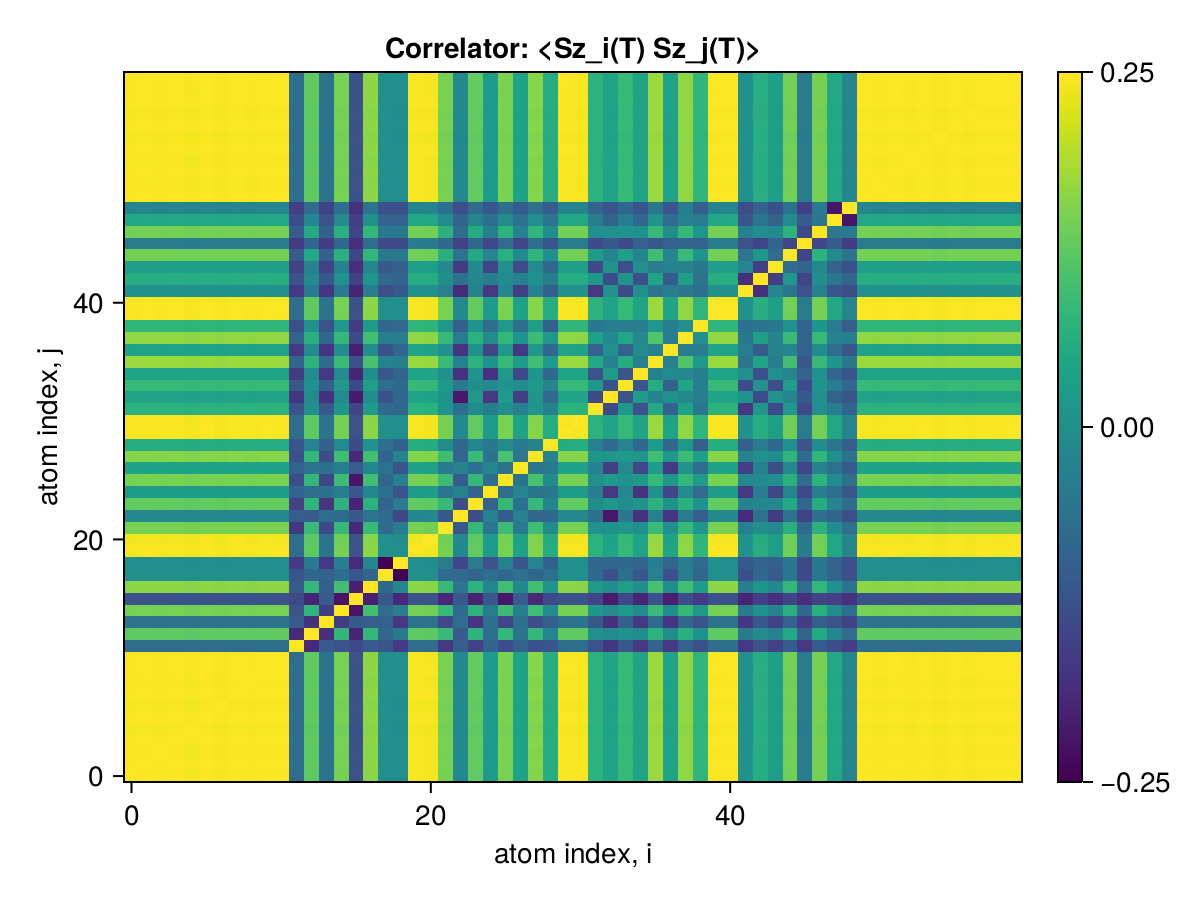

Data behind this chart, as committed beside it:
x1, x2, x3, x4, x5, x6, x7, x8, x9, x10, x11, x12, x13, x14, x15, x16, x17, x18, x19, x20, x21, x22, x23, x24
0.25, 0.2485, 0.2474, 0.2486, 0.2461, 0.2486, 0.2467, 0.2486, 0.2473, 0.2487, 0.2483, 0.07866, 0.1845, 0.08519, 0.1949, 0.05097, 0.2038, 0.1165, 0.1156, 0.2475, 0.2458, 0.1953, 0.1088, 0.186
0.2485, 0.25, 0.2485, 0.2497, 0.2472, 0.2498, 0.2479, 0.2497, 0.2485, 0.2498, 0.2494, 0.07915, 0.1854, 0.08565, 0.1958, 0.05124, 0.2048, 0.117, 0.1161, 0.2486, 0.247, 0.1961, 0.1094, 0.1867
0.2474, 0.2485, 0.25, 0.2486, 0.2462, 0.2487, 0.2468, 0.2487, 0.2474, 0.2487, 0.2483, 0.07885, 0.1843, 0.08539, 0.1948, 0.05112, 0.2038, 0.1166, 0.1156, 0.2475, 0.2459, 0.1951, 0.1091, 0.1858
0.2486, 0.2497, 0.2486, 0.25, 0.2474, 0.2499, 0.248, 0.2498, 0.2486, 0.2499, 0.2495, 0.07921, 0.1854, 0.0857, 0.1958, 0.05128, 0.2048, 0.1171, 0.1161, 0.2487, 0.2471, 0.1962, 0.1095, 0.1868
0.2461, 0.2472, 0.2462, 0.2474, 0.25, 0.2474, 0.2455, 0.2474, 0.2461, 0.2474, 0.2471, 0.07886, 0.1833, 0.08541, 0.1934, 0.05127, 0.2027, 0.1161, 0.1149, 0.2462, 0.2446, 0.1939, 0.1089, 0.1845
0.2486, 0.2498, 0.2487, 0.2499, 0.2474, 0.25, 0.248, 0.2499, 0.2486, 0.2499, 0.2496, 0.0792, 0.1854, 0.08571, 0.1959, 0.05129, 0.2049, 0.1171, 0.1161, 0.2487, 0.2471, 0.1962, 0.1095, 0.1869
0.2467, 0.2479, 0.2468, 0.248, 0.2455, 0.248, 0.25, 0.248, 0.2467, 0.248, 0.2477, 0.0787, 0.1839, 0.08506, 0.1944, 0.05111, 0.203, 0.1161, 0.1153, 0.2468, 0.2452, 0.1948, 0.1088, 0.1853
0.2486, 0.2497, 0.2487, 0.2498, 0.2474, 0.2499, 0.248, 0.25, 0.2486, 0.2499, 0.2495, 0.0792, 0.1854, 0.08571, 0.1958, 0.05129, 0.2049, 0.1171, 0.1161, 0.2487, 0.2471, 0.1962, 0.1095, 0.1868
0.2473, 0.2485, 0.2474, 0.2486, 0.2461, 0.2486, 0.2467, 0.2486, 0.25, 0.2486, 0.2483, 0.07891, 0.1842, 0.08549, 0.1946, 0.05122, 0.2037, 0.1165, 0.1155, 0.2474, 0.2458, 0.1952, 0.1089, 0.1857
0.2487, 0.2498, 0.2487, 0.2499, 0.2474, 0.2499, 0.248, 0.2499, 0.2486, 0.25, 0.2496, 0.07923, 0.1855, 0.08573, 0.1959, 0.0513, 0.2049, 0.1171, 0.1162, 0.2487, 0.2471, 0.1962, 0.1095, 0.1869
0.2483, 0.2494, 0.2483, 0.2495, 0.2471, 0.2496, 0.2477, 0.2495, 0.2483, 0.2496, 0.25, 0.07889, 0.1855, 0.08549, 0.1956, 0.05112, 0.2046, 0.1169, 0.116, 0.2484, 0.2468, 0.196, 0.1093, 0.1866
0.07866, 0.07915, 0.07885, 0.07921, 0.07886, 0.0792, 0.0787, 0.0792, 0.07891, 0.07923, 0.07889, 0.25, 0.01499, 0.0593, 0.05043, 0.04221, 0.06003, 0.05484, 0.03022, 0.07866, 0.07835, 0.02701, 0.06286, 0.03498
0.1845, 0.1854, 0.1843, 0.1854, 0.1833, 0.1854, 0.1839, 0.1854, 0.1842, 0.1855, 0.1855, 0.01499, 0.25, 0.02153, 0.1584, 0.01078, 0.161, 0.07089, 0.09278, 0.1846, 0.1833, 0.1632, 0.05941, 0.1571
0.08519, 0.08565, 0.08539, 0.0857, 0.08541, 0.08571, 0.08506, 0.08571, 0.08549, 0.08573, 0.08549, 0.0593, 0.02153, 0.25, 0.03177, 0.0584, 0.06299, 0.06816, 0.0276, 0.08515, 0.08459, 0.04209, 0.07881, 0.02386
0.1949, 0.1958, 0.1948, 0.1958, 0.1934, 0.1959, 0.1944, 0.1958, 0.1946, 0.1959, 0.1956, 0.05043, 0.1584, 0.03177, 0.25, -0.002424, 0.1701, 0.07771, 0.09625, 0.1949, 0.1936, 0.1625, 0.07657, 0.1552
0.05097, 0.05124, 0.05112, 0.05128, 0.05127, 0.05129, 0.05111, 0.05129, 0.05122, 0.0513, 0.05112, 0.04221, 0.01078, 0.0584, -0.002424, 0.25, 0.006454, 0.05668, 0.01358, 0.05091, 0.05054, 0.01499, 0.0573, 0.009093
0.2038, 0.2048, 0.2038, 0.2048, 0.2027, 0.2049, 0.203, 0.2049, 0.2037, 0.2049, 0.2046, 0.06003, 0.161, 0.06299, 0.1701, 0.006454, 0.25, 0.07234, 0.1066, 0.2039, 0.2026, 0.1636, 0.08745, 0.1551
0.1165, 0.117, 0.1166, 0.1171, 0.1161, 0.1171, 0.1161, 0.1171, 0.1165, 0.1171, 0.1169, 0.05484, 0.07089, 0.06816, 0.07771, 0.05668, 0.07234, 0.25, -0.01563, 0.1167, 0.1156, 0.07678, 0.07493, 0.06929
0.1156, 0.1161, 0.1156, 0.1161, 0.1149, 0.1161, 0.1153, 0.1161, 0.1155, 0.1162, 0.116, 0.03022, 0.09278, 0.0276, 0.09625, 0.01358, 0.1066, -0.01563, 0.25, 0.1155, 0.1149, 0.0945, 0.04009, 0.09459
0.2475, 0.2486, 0.2475, 0.2487, 0.2462, 0.2487, 0.2468, 0.2487, 0.2474, 0.2487, 0.2484, 0.07866, 0.1846, 0.08515, 0.1949, 0.05091, 0.2039, 0.1167, 0.1155, 0.25, 0.2459, 0.1953, 0.1087, 0.186
0.2458, 0.247, 0.2459, 0.2471, 0.2446, 0.2471, 0.2452, 0.2471, 0.2458, 0.2471, 0.2468, 0.07835, 0.1833, 0.08459, 0.1936, 0.05054, 0.2026, 0.1156, 0.1149, 0.2459, 0.25, 0.1934, 0.1081, 0.1848
0.1953, 0.1961, 0.1951, 0.1962, 0.1939, 0.1962, 0.1948, 0.1962, 0.1952, 0.1962, 0.196, 0.02701, 0.1632, 0.04209, 0.1625, 0.01499, 0.1636, 0.07678, 0.0945, 0.1953, 0.1934, 0.25, 0.05586, 0.162
0.1088, 0.1094, 0.1091, 0.1095, 0.1089, 0.1095, 0.1088, 0.1095, 0.1089, 0.1095, 0.1093, 0.06286, 0.05941, 0.07881, 0.07657, 0.0573, 0.08745, 0.07493, 0.04009, 0.1087, 0.1081, 0.05586, 0.25, 0.04643
0.186, 0.1867, 0.1858, 0.1868, 0.1845, 0.1869, 0.1853, 0.1868, 0.1857, 0.1869, 0.1866, 0.03498, 0.1571, 0.02386, 0.1552, 0.009093, 0.1551, 0.06929, 0.09459, 0.186, 0.1848, 0.162, 0.04643, 0.25
0.1301, 0.1308, 0.1303, 0.1308, 0.13, 0.1309, 0.1301, 0.1308, 0.1302, 0.1309, 0.1306, 0.06847, 0.07869, 0.0818, 0.09444, 0.05653, 0.1055, 0.08092, 0.05087, 0.13, 0.1292, 0.08716, 0.1005, 0.06787
0.1962, 0.1971, 0.1961, 0.1971, 0.1949, 0.1972, 0.1955, 0.1971, 0.196, 0.1972, 0.1969, 0.04498, 0.1604, 0.03909, 0.1664, -2.140426945961249e-5, 0.1682, 0.07216, 0.09891, 0.1962, 0.1949, 0.1665, 0.06055, 0.1617
0.1365, 0.1372, 0.1367, 0.1373, 0.1363, 0.1373, 0.1364, 0.1373, 0.1366, 0.1373, 0.1371, 0.06711, 0.08473, 0.08122, 0.09684, 0.06129, 0.1087, 0.08428, 0.05519, 0.1365, 0.1357, 0.09267, 0.1021, 0.08103
0.2013, 0.2022, 0.2012, 0.2023, 0.2, 0.2023, 0.2007, 0.2023, 0.2012, 0.2023, 0.202, 0.04963, 0.1614, 0.04495, 0.1678, 0.01442, 0.1698, 0.07035, 0.1039, 0.2013, 0.2001, 0.1678, 0.07184, 0.1637
0.1491, 0.1498, 0.1491, 0.1498, 0.1485, 0.1499, 0.1487, 0.1498, 0.1491, 0.1499, 0.1496, 0.05513, 0.1048, 0.06367, 0.112, 0.04372, 0.1203, 0.08189, 0.06524, 0.1491, 0.1482, 0.1123, 0.07575, 0.1053
0.2475, 0.2486, 0.2476, 0.2488, 0.2463, 0.2488, 0.2469, 0.2488, 0.2475, 0.2488, 0.2484, 0.07885, 0.1846, 0.08531, 0.195, 0.05105, 0.204, 0.1165, 0.1156, 0.2476, 0.246, 0.1953, 0.109, 0.186
0.2473, 0.2484, 0.2473, 0.2485, 0.246, 0.2485, 0.2466, 0.2485, 0.2472, 0.2486, 0.2482, 0.07879, 0.1844, 0.08527, 0.1948, 0.05105, 0.2037, 0.1165, 0.1155, 0.2473, 0.2457, 0.1951, 0.1089, 0.1858
0.1547, 0.1554, 0.1547, 0.1554, 0.154, 0.1555, 0.1544, 0.1555, 0.1547, 0.1555, 0.1553, 0.05093, 0.1156, 0.05648, 0.1225, 0.03808, 0.1275, 0.07568, 0.07155, 0.1547, 0.1537, 0.1211, 0.08179, 0.1129
0.1378, 0.1383, 0.1376, 0.1384, 0.1366, 0.1384, 0.1371, 0.1384, 0.1376, 0.1384, 0.1382, 0.02585, 0.1123, 0.02112, 0.1105, 0.003545, 0.1134, 0.05032, 0.0711, 0.1379, 0.1371, 0.1195, -4.841720680751211e-5, 0.1243
0.1623, 0.163, 0.1623, 0.1631, 0.1616, 0.1631, 0.162, 0.1631, 0.1623, 0.1631, 0.1629, 0.05718, 0.1186, 0.0643, 0.1275, 0.04261, 0.1338, 0.0815, 0.07369, 0.1623, 0.1612, 0.125, 0.09065, 0.1154
0.1391, 0.1397, 0.139, 0.1397, 0.1381, 0.1398, 0.1385, 0.1398, 0.139, 0.1398, 0.1396, 0.02948, 0.1119, 0.02763, 0.1107, 0.01209, 0.1138, 0.05565, 0.07014, 0.1392, 0.1384, 0.1182, 0.02182, 0.1218
0.2099, 0.2108, 0.2099, 0.2109, 0.2089, 0.211, 0.2094, 0.211, 0.2099, 0.211, 0.2107, 0.06928, 0.1552, 0.07638, 0.1644, 0.04848, 0.1725, 0.1019, 0.09696, 0.21, 0.2086, 0.1642, 0.09981, 0.1553
0.1376, 0.1382, 0.1375, 0.1383, 0.1366, 0.1383, 0.1371, 0.1383, 0.1375, 0.1383, 0.1381, 0.02782, 0.113, 0.02376, 0.1135, 0.005502, 0.1149, 0.05015, 0.07076, 0.1377, 0.1368, 0.1184, 0.024, 0.1191
0.2057, 0.2066, 0.2057, 0.2067, 0.2047, 0.2067, 0.2051, 0.2067, 0.2056, 0.2067, 0.2064, 0.06636, 0.1529, 0.07237, 0.1617, 0.04446, 0.1693, 0.09813, 0.0956, 0.2057, 0.2044, 0.1618, 0.09338, 0.1536
0.1585, 0.1592, 0.1585, 0.1593, 0.1577, 0.1593, 0.1581, 0.1593, 0.1585, 0.1593, 0.1591, 0.0484, 0.1196, 0.05159, 0.1254, 0.02992, 0.1308, 0.0721, 0.07515, 0.1586, 0.1575, 0.1265, 0.06341, 0.122
0.2478, 0.2489, 0.2478, 0.249, 0.2465, 0.249, 0.2471, 0.249, 0.2477, 0.2491, 0.2487, 0.07895, 0.1848, 0.08543, 0.1952, 0.05112, 0.2041, 0.1167, 0.1157, 0.2478, 0.2462, 0.1955, 0.1091, 0.1862
0.2485, 0.2496, 0.2486, 0.2498, 0.2473, 0.2498, 0.2479, 0.2498, 0.2485, 0.2498, 0.2495, 0.07918, 0.1854, 0.08568, 0.1958, 0.05127, 0.2048, 0.117, 0.1161, 0.2486, 0.247, 0.1961, 0.1094, 0.1868
0.118, 0.1185, 0.118, 0.1186, 0.1172, 0.1186, 0.1175, 0.1186, 0.1179, 0.1186, 0.1184, 0.0267, 0.09299, 0.02512, 0.09266, 0.01025, 0.09622, 0.04782, 0.05893, 0.1181, 0.1174, 0.09925, 0.0159, 0.1019
0.1496, 0.1502, 0.1496, 0.1503, 0.1489, 0.1503, 0.1493, 0.1503, 0.1496, 0.1504, 0.1501, 0.05076, 0.1111, 0.05602, 0.1195, 0.03549, 0.1242, 0.07265, 0.06873, 0.1496, 0.1486, 0.1166, 0.08287, 0.107
0.1319, 0.1325, 0.1319, 0.1326, 0.1311, 0.1326, 0.1314, 0.1326, 0.1319, 0.1326, 0.1324, 0.0348, 0.1014, 0.03577, 0.1022, 0.01977, 0.1072, 0.05764, 0.06434, 0.132, 0.1312, 0.1079, 0.02967, 0.1097
0.1933, 0.1942, 0.1933, 0.1943, 0.1923, 0.1943, 0.1928, 0.1943, 0.1933, 0.1943, 0.194, 0.06082, 0.1448, 0.06539, 0.1529, 0.03863, 0.1595, 0.09037, 0.0905, 0.1934, 0.1921, 0.1531, 0.085, 0.1454
0.09352, 0.09394, 0.09353, 0.09398, 0.09304, 0.094, 0.09326, 0.09399, 0.09351, 0.09401, 0.09386, 0.0292, 0.07027, 0.0317, 0.07353, 0.01927, 0.07692, 0.04335, 0.04422, 0.09355, 0.09295, 0.0741, 0.03817, 0.07203
0.1944, 0.1952, 0.1944, 0.1953, 0.1934, 0.1954, 0.1938, 0.1953, 0.1943, 0.1954, 0.1951, 0.06046, 0.1455, 0.06498, 0.1528, 0.0384, 0.1599, 0.09055, 0.09131, 0.1944, 0.1932, 0.1541, 0.08016, 0.1481
0.1429, 0.1436, 0.143, 0.1437, 0.1423, 0.1437, 0.1426, 0.1437, 0.143, 0.1437, 0.1435, 0.04733, 0.106, 0.0519, 0.1129, 0.03206, 0.118, 0.0685, 0.06624, 0.143, 0.142, 0.1119, 0.06952, 0.1053
0.104, 0.1044, 0.104, 0.1045, 0.1034, 0.1045, 0.1037, 0.1045, 0.1039, 0.1045, 0.1043, 0.03312, 0.07763, 0.0358, 0.08215, 0.02138, 0.08579, 0.04896, 0.0485, 0.104, 0.1033, 0.08208, 0.04688, 0.07777
0.2486, 0.2497, 0.2486, 0.2498, 0.2473, 0.2499, 0.248, 0.2498, 0.2486, 0.2499, 0.2495, 0.07921, 0.1854, 0.0857, 0.1958, 0.05129, 0.2048, 0.1171, 0.1161, 0.2487, 0.2471, 0.1962, 0.1095, 0.1868
0.2471, 0.2482, 0.2471, 0.2483, 0.2458, 0.2483, 0.2464, 0.2483, 0.247, 0.2484, 0.248, 0.07872, 0.1843, 0.08518, 0.1946, 0.05097, 0.2036, 0.1164, 0.1154, 0.2471, 0.2455, 0.195, 0.1088, 0.1857
0.2485, 0.2496, 0.2485, 0.2497, 0.2472, 0.2497, 0.2478, 0.2497, 0.2484, 0.2498, 0.2494, 0.07916, 0.1853, 0.08565, 0.1957, 0.05126, 0.2047, 0.117, 0.1161, 0.2485, 0.2469, 0.1961, 0.1094, 0.1867
0.2472, 0.2483, 0.2473, 0.2484, 0.246, 0.2485, 0.2466, 0.2485, 0.2472, 0.2485, 0.2481, 0.07877, 0.1844, 0.08523, 0.1947, 0.05101, 0.2037, 0.1164, 0.1155, 0.2473, 0.2457, 0.1951, 0.1088, 0.1858
0.2486, 0.2498, 0.2487, 0.2499, 0.2474, 0.2499, 0.248, 0.2499, 0.2486, 0.2499, 0.2496, 0.07922, 0.1854, 0.08572, 0.1959, 0.0513, 0.2049, 0.1171, 0.1161, 0.2487, 0.2471, 0.1962, 0.1095, 0.1868
0.2465, 0.2476, 0.2465, 0.2477, 0.2452, 0.2477, 0.2458, 0.2477, 0.2464, 0.2477, 0.2474, 0.07852, 0.1838, 0.08496, 0.1941, 0.05085, 0.2031, 0.1161, 0.1151, 0.2465, 0.2449, 0.1945, 0.1085, 0.1852
0.2486, 0.2497, 0.2486, 0.2498, 0.2474, 0.2499, 0.248, 0.2499, 0.2486, 0.2499, 0.2495, 0.07921, 0.1854, 0.08571, 0.1958, 0.05129, 0.2048, 0.1171, 0.1161, 0.2487, 0.2471, 0.1962, 0.1095, 0.1868
0.2469, 0.2481, 0.247, 0.2482, 0.2457, 0.2482, 0.2463, 0.2482, 0.2469, 0.2482, 0.2479, 0.07869, 0.1842, 0.08515, 0.1945, 0.05096, 0.2035, 0.1163, 0.1154, 0.247, 0.2454, 0.1949, 0.1088, 0.1856
0.2486, 0.2497, 0.2486, 0.2498, 0.2474, 0.2499, 0.248, 0.2499, 0.2486, 0.2499, 0.2495, 0.07921, 0.1854, 0.08571, 0.1958, 0.05129, 0.2048, 0.1171, 0.1161, 0.2487, 0.2471, 0.1962, 0.1095, 0.1868
0.2483, 0.2494, 0.2483, 0.2495, 0.247, 0.2495, 0.2476, 0.2495, 0.2482, 0.2496, 0.2492, 0.0791, 0.1852, 0.08559, 0.1956, 0.05122, 0.2046, 0.1169, 0.116, 0.2483, 0.2467, 0.1959, 0.1093, 0.1866
0.2487, 0.2498, 0.2487, 0.2499, 0.2474, 0.25, 0.248, 0.2499, 0.2486, 0.25, 0.2496, 0.07923, 0.1855, 0.08573, 0.1959, 0.0513, 0.2049, 0.1171, 0.1162, 0.2488, 0.2471, 0.1962, 0.1095, 0.1869
